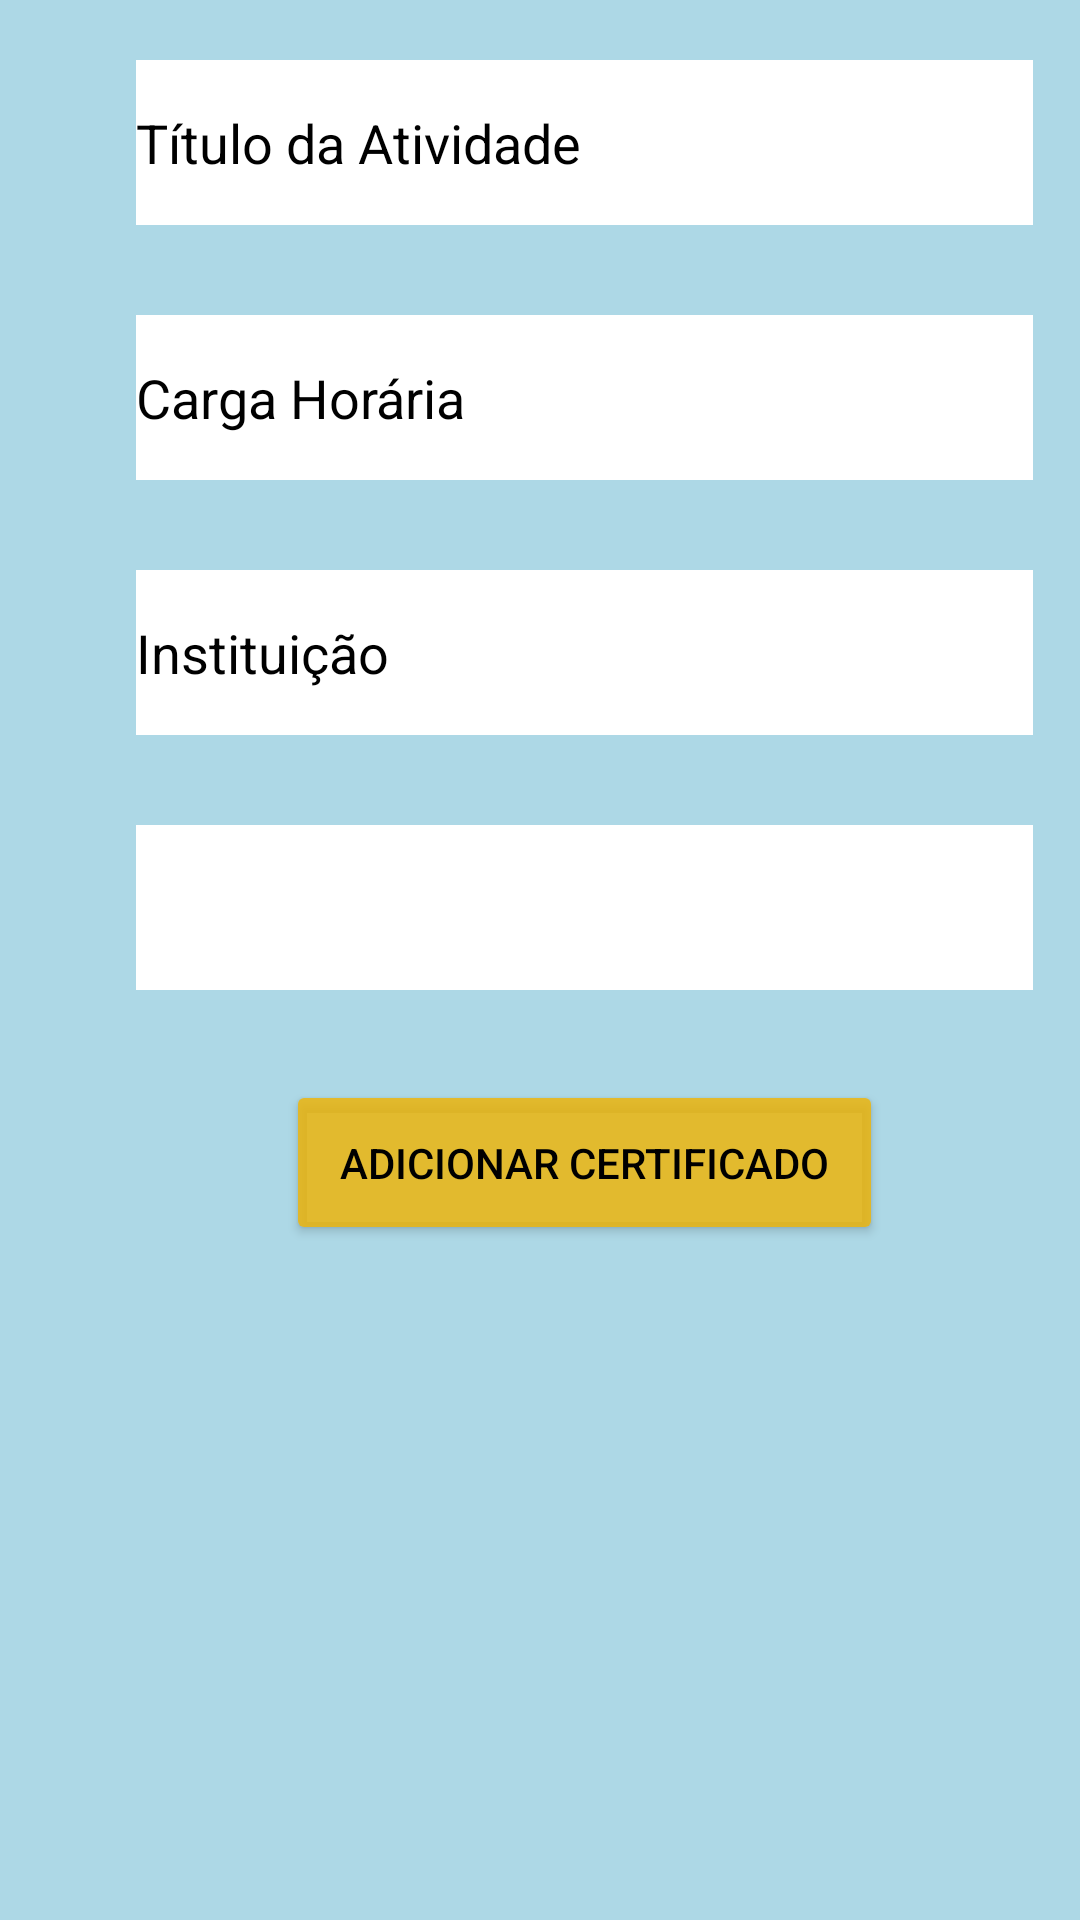

Reconstruct the res/layout file that produces this screen, plus the resources it refers to.
<!-- AndroidManifest.xml: application theme Theme.VProjeto -->
<!-- res/layout/activity_solicitacao.xml -->
<?xml version="1.0" encoding="utf-8"?>
<androidx.constraintlayout.widget.ConstraintLayout xmlns:android="http://schemas.android.com/apk/res/android"
    xmlns:app="http://schemas.android.com/apk/res-auto"
    xmlns:tools="http://schemas.android.com/tools"
    android:layout_width="match_parent"
    android:layout_height="match_parent"
    android:background="@color/backgroud"
    tools:context=".view.SolicitacaoActivity">

    <ScrollView
        android:layout_width="411dp"
        android:layout_height="wrap_content"
        android:contentDescription="@string/app_name"
        android:scrollbarSize="6dp"
        android:scrollbarStyle="insideInset"
        android:visibility="visible"
        app:layout_constraintBottom_toBottomOf="parent"
        app:layout_constraintEnd_toEndOf="parent"
        app:layout_constraintHorizontal_bias="0.0"
        app:layout_constraintStart_toStartOf="parent"
        app:layout_constraintTop_toTopOf="parent"
        app:layout_constraintVertical_bias="0.0"
        tools:visibility="visible">

        <LinearLayout
            android:layout_width="350sp"
            android:layout_height="300sp"
            android:layout_margin="20dp"
            android:gravity="center"
            android:orientation="vertical">

            <EditText
                android:id="@+id/txtTitulo"
                android:layout_width="299dp"
                android:layout_height="55dp"
                android:layout_marginBottom="30sp"
                android:background="@color/white"
                android:ems="10"
                android:hint="Título da Atividade"
                android:inputType="text"
                android:textColor="@color/black"
                android:textColorHint="@color/black" />

            <EditText
                android:id="@+id/txtCarga"
                android:layout_width="299dp"
                android:layout_height="55dp"
                android:layout_marginBottom="30sp"
                android:background="@color/white"
                android:ems="10"
                android:hint="Carga Horária"
                android:inputType="text"
                android:textColor="@color/black"
                android:textColorHint="@color/black" />

            <EditText
                android:id="@+id/txtInstituicao"
                android:layout_width="299dp"
                android:layout_height="55dp"
                android:layout_marginBottom="30sp"
                android:background="@color/white"
                android:ems="10"
                android:hint="Instituição"
                android:inputType="text"
                android:textColor="@color/black"
                android:textColorHint="@color/black" />

            <Spinner
                android:id="@+id/spnCategorias"
                android:layout_width="299dp"
                android:layout_height="55dp"
                android:layout_marginBottom="30sp"
                android:background="@color/white"
                android:contentDescription="Spinner das categorias" />

            <Button
                android:id="@+id/btnImagem"
                android:layout_width="199dp"
                android:layout_height="55dp"
                android:layout_marginBottom="15sp"
                android:backgroundTint="#D5EDB50A"
                android:text="Adicionar certificado"
                android:textColor="@color/black" />

            <ImageView
                android:id="@+id/imgfoto"
                android:layout_width="300sp"
                android:layout_height="300sp"
                android:layout_marginBottom="15sp"
                android:maxWidth="300sp"
                android:maxHeight="300sp"
                android:minWidth="200sp"
                android:minHeight="200sp"
                tools:srcCompat="@tools:sample/avatars" />

            <EditText
                android:id="@+id/txtDescricao"
                android:layout_width="324dp"
                android:layout_height="118dp"
                android:layout_marginBottom="30sp"
                android:background="@color/white"
                android:ems="10"
                android:gravity="start|top"
                android:hint="Descriçao da atividade"
                android:inputType="textMultiLine"
                android:textColor="@color/black" />

            <Button
                android:id="@+id/btnEnviar"
                android:layout_width="119dp"
                android:layout_height="48dp"
                android:layout_marginBottom="30sp"
                android:backgroundTint="#D37EBC37"
                android:text="Enviar"
                android:textColor="@color/black" />

            <Button
                android:layout_width="match_parent"
                android:layout_height="wrap_content"
                android:text="Button"
                android:visibility="invisible" />

        </LinearLayout>
    </ScrollView>

</androidx.constraintlayout.widget.ConstraintLayout>
<!-- resources referenced by this layout -->
<resources>
  <color name="backgroud">#ADD8E6</color>
  <color name="black">#FF000000</color>
  <color name="white">#FFFFFFFF</color>
  <string name="app_name">Projeto Horas Complementares</string>
  <style name="Theme.VProjeto" parent="Theme.MaterialComponents.DayNight.DarkActionBar">
          
          <item name="colorPrimary">@color/purple_500</item>
          <item name="colorPrimaryVariant">@color/purple_700</item>
          <item name="colorOnPrimary">@color/white</item>
          
          <item name="colorSecondary">@color/teal_200</item>
          <item name="colorSecondaryVariant">@color/teal_700</item>
          <item name="colorOnSecondary">@color/black</item>
          
          <item name="android:statusBarColor" tools:targetApi="l">?attr/colorPrimaryVariant</item>
          
      </style>
  <color name="purple_500">#FF6200EE</color>
  <color name="purple_700">#FF3700B3</color>
  <color name="teal_200">#A303DAC5</color>
  <color name="teal_700">#FF018786</color>
</resources>
